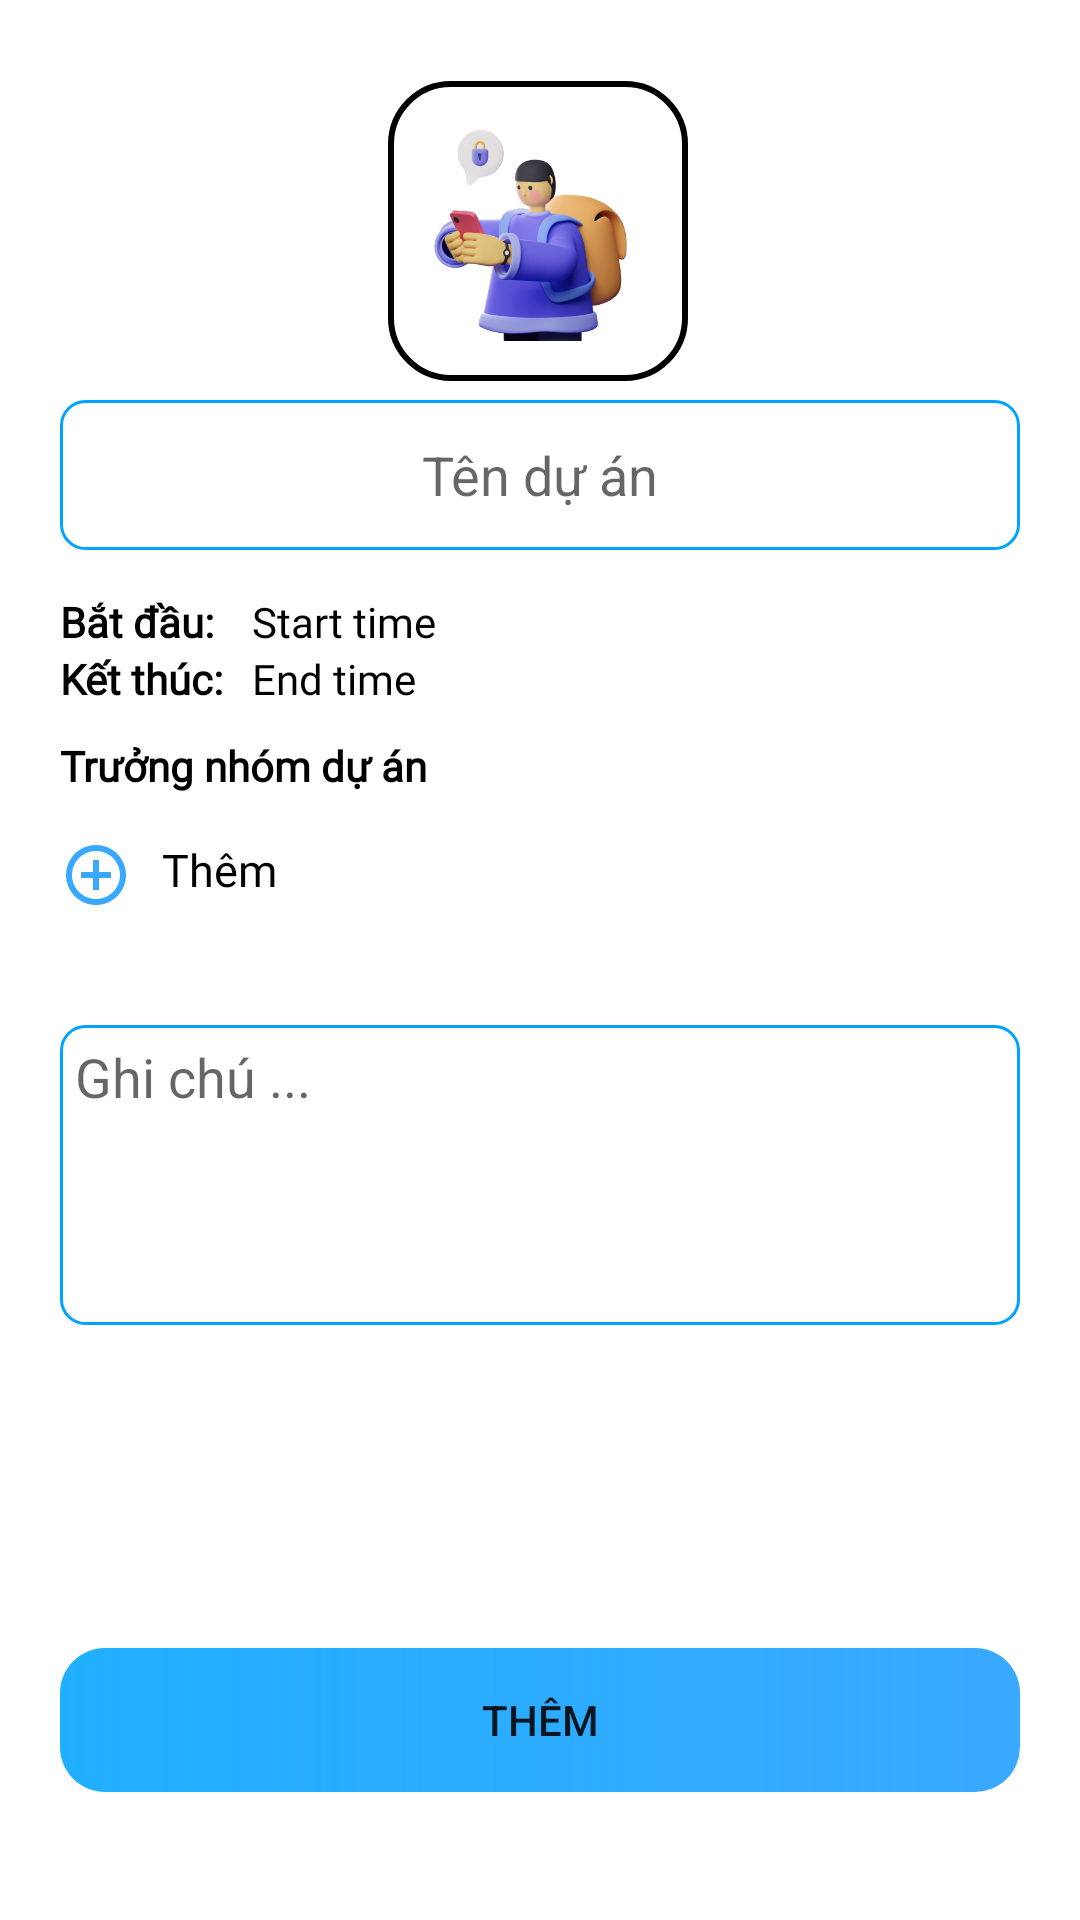

This screen was rendered from an Android layout file. Write that file and the resources it references.
<!-- AndroidManifest.xml: application theme Theme.JobFlow -->
<!-- res/layout/dialog_add_new_project.xml -->
<?xml version="1.0" encoding="utf-8"?>
<androidx.constraintlayout.widget.ConstraintLayout xmlns:android="http://schemas.android.com/apk/res/android"
    xmlns:app="http://schemas.android.com/apk/res-auto"
    xmlns:tools="http://schemas.android.com/tools"
    android:layout_width="match_parent"
    android:layout_height="match_parent"
    android:background="@drawable/dialog_background">
    <ImageView
        android:layout_width="40dp"
        android:layout_height="40dp"
        android:src="@drawable/icon_close"
        app:layout_constraintBottom_toBottomOf="parent"
        app:layout_constraintEnd_toEndOf="parent"
        app:layout_constraintHorizontal_bias="0.946"
        app:layout_constraintStart_toStartOf="parent"
        app:layout_constraintTop_toTopOf="parent"
        app:layout_constraintVertical_bias="0.027"
        tools:ignore="MissingConstraints" />

    <ImageView
        android:id="@+id/imageView2"
        android:layout_width="100dp"
        android:layout_height="100dp"
        android:src="@drawable/icon_ngoigoccay1"
        android:background="@drawable/background_border"
        app:layout_constraintBottom_toBottomOf="parent"
        app:layout_constraintEnd_toEndOf="parent"
        app:layout_constraintHorizontal_bias="0.498"
        app:layout_constraintStart_toStartOf="parent"
        app:layout_constraintTop_toTopOf="parent"
        app:layout_constraintVertical_bias="0.05"
        tools:ignore="MissingConstraints" />

    <ImageView
        android:layout_width="30dp"
        android:layout_height="30dp"
        android:src="@drawable/icon_camera"
        app:layout_constraintBottom_toBottomOf="@+id/imageView2"
        app:layout_constraintEnd_toEndOf="@+id/imageView2"
        app:layout_constraintHorizontal_bias="1.0"
        app:layout_constraintStart_toStartOf="@+id/imageView2"
        app:layout_constraintTop_toTopOf="@+id/imageView2"
        app:layout_constraintVertical_bias="0.0"
        tools:ignore="MissingConstraints" />

    <EditText
        android:id="@+id/editText"
        android:layout_width="match_parent"
        android:layout_height="50dp"
        android:layout_marginStart="20dp"
        android:layout_marginEnd="20dp"
        android:background="@drawable/backgroud_edt"
        android:hint="@string/text_project_name"
        android:textAlignment="center"
        app:layout_constraintBottom_toBottomOf="parent"
        app:layout_constraintEnd_toEndOf="parent"
        app:layout_constraintHorizontal_bias="0.0"
        app:layout_constraintStart_toStartOf="parent"
        app:layout_constraintTop_toBottomOf="@+id/imageView2"
        app:layout_constraintVertical_bias="0.014" />

    <LinearLayout
        android:id="@+id/linearLayout"
        android:layout_width="match_parent"
        android:layout_height="wrap_content"
        android:layout_marginStart="20dp"
        android:layout_marginEnd="20dp"
        android:orientation="vertical"
        app:layout_constraintBottom_toBottomOf="parent"
        app:layout_constraintEnd_toEndOf="parent"
        app:layout_constraintHorizontal_bias="1.0"
        app:layout_constraintStart_toStartOf="parent"
        app:layout_constraintTop_toBottomOf="@+id/editText"
        app:layout_constraintVertical_bias="0.041"
        tools:ignore="MissingConstraints">

        <LinearLayout
            android:id="@+id/btnStartDateTime"
            android:layout_width="match_parent"
            android:layout_height="wrap_content"
            android:orientation="horizontal">

            <TextView
                android:layout_width="match_parent"
                android:layout_height="wrap_content"
                android:layout_weight="4"
                android:fontFamily="@font/roboto_bold"
                android:text="@string/text_start_time"
                android:textColor="@color/black"
                android:textStyle="bold" />

            <TextView
                android:id="@+id/tvStartDateTime"
                android:layout_width="match_parent"
                android:layout_height="wrap_content"
                android:layout_weight="2"
                android:fontFamily="@font/roboto_regular"
                android:text="Start time"
                android:textColor="@color/black" />

            <ImageView
                android:layout_width="match_parent"
                android:layout_height="wrap_content"
                android:layout_weight="4"
                android:src="@drawable/icon_calendar" />
        </LinearLayout>

        <LinearLayout
            android:id="@+id/btnEndDateTime"
            android:layout_width="match_parent"
            android:layout_height="wrap_content"
            android:orientation="horizontal">

            <TextView
                android:layout_width="match_parent"
                android:layout_height="wrap_content"
                android:layout_weight="4"
                android:fontFamily="@font/roboto_bold"
                android:text="@string/text_end"
                android:textColor="@color/black"
                android:textStyle="bold" />

            <TextView
                android:id="@+id/tvEndDateTime"
                android:layout_width="match_parent"
                android:layout_height="wrap_content"
                android:layout_weight="2"
                android:fontFamily="@font/roboto_regular"
                android:text="End time"
                android:textColor="@color/black" />

            <ImageView
                android:layout_width="match_parent"
                android:layout_height="wrap_content"
                android:layout_weight="4"
                android:src="@drawable/icon_calendar" />
        </LinearLayout>

        <TextView
            android:layout_width="match_parent"
            android:layout_height="wrap_content"
            android:layout_marginTop="10dp"
            android:fontFamily="@font/roboto_regular"
            android:text="@string/text_project_leader"
            android:textColor="@color/black"
            android:textSize="14sp"
            android:textStyle="bold" />

        <TextView
            android:id="@+id/tv_addMember"
            android:layout_width="match_parent"
            android:layout_height="wrap_content"
            android:layout_marginTop="10dp"
            android:drawableLeft="@drawable/icon_add"
            android:drawablePadding="10dp"
            android:paddingVertical="5dp"
            android:fontFamily="@font/roboto_regular"
            android:text="@string/text_add"
            android:textColor="@color/black"
            android:textSize="15sp"
            android:background="@color/textview_background_selector"
            android:stateListAnimator="@drawable/textview_selector"/>
    </LinearLayout>

    <androidx.recyclerview.widget.RecyclerView
        android:id="@+id/recyclerView"
        android:layout_width="match_parent"
        android:layout_height="wrap_content"
        android:layout_marginStart="20dp"
        android:layout_marginEnd="20dp"
        app:layout_constraintBottom_toBottomOf="parent"
        app:layout_constraintEnd_toEndOf="parent"
        app:layout_constraintStart_toStartOf="parent"
        app:layout_constraintTop_toBottomOf="@+id/linearLayout"
        app:layout_constraintVertical_bias="0.069"
        tools:ignore="MissingConstraints"/>

    <EditText
        android:id="@+id/editText2"
        android:layout_width="match_parent"
        android:layout_height="100dp"
        android:layout_marginStart="20dp"
        android:layout_marginTop="10dp"
        android:layout_marginEnd="20dp"
        android:background="@drawable/backgroud_edt"
        android:gravity="top"
        android:hint="@string/text_des"
        android:padding="5dp"
        app:layout_constraintBottom_toBottomOf="parent"
        app:layout_constraintEnd_toEndOf="parent"
        app:layout_constraintHorizontal_bias="0.0"
        app:layout_constraintStart_toStartOf="parent"
        app:layout_constraintTop_toBottomOf="@+id/recyclerView"
        app:layout_constraintVertical_bias="0.0"
        tools:ignore="MissingConstraints" />

    <Button
        android:id="@+id/btn_addProject"
        android:layout_width="match_parent"
        android:layout_height="wrap_content"
        android:layout_marginStart="20dp"
        android:layout_marginEnd="20dp"
        android:text="@string/text_add"
        android:layout_marginVertical="10dp"
        app:layout_constraintBottom_toBottomOf="parent"
        app:layout_constraintEnd_toEndOf="parent"
        app:layout_constraintHorizontal_bias="0.0"
        app:layout_constraintStart_toStartOf="parent"
        app:layout_constraintTop_toBottomOf="@+id/editText2"
        android:background="@drawable/background_btn"
        app:layout_constraintVertical_bias="0.75" />
</androidx.constraintlayout.widget.ConstraintLayout>
<!-- resources referenced by this layout -->
<resources>
  <color name="black">#FF000000</color>
  <!-- drawable backgroud_edt (drawable) -->
  <?xml version="1.0" encoding="utf-8"?>
  <shape xmlns:android="http://schemas.android.com/apk/res/android" android:shape="rectangle">
      <stroke
          android:width="1dp"
          android:color="#00A3FF" />
      <corners
          android:radius="8dp" />
  </shape>
  <!-- drawable background_border (drawable) -->
  <?xml version="1.0" encoding="utf-8"?>
  <shape xmlns:android="http://schemas.android.com/apk/res/android">
      <solid android:color="@android:color/transparent"/> 
      <corners
          android:radius="20dp"/>
      <stroke android:color="@color/black" android:width="2dp"/>
  </shape>
  <!-- drawable background_btn (drawable) -->
  <?xml version="1.0" encoding="utf-8"?>
  <shape xmlns:android="http://schemas.android.com/apk/res/android" android:shape="rectangle">
      <gradient
          android:startColor="#20AFFF"
          android:endColor="@color/primary"/>
      <corners
          android:radius="15dp"/>
  </shape>
  <!-- drawable dialog_background (drawable) -->
  <?xml version="1.0" encoding="utf-8"?>
  <shape xmlns:android="http://schemas.android.com/apk/res/android">
      <solid android:color="@color/white"/> 
      <corners
          android:topLeftRadius="30dp"
          android:topRightRadius="30dp"/>
  </shape>
  <!-- drawable icon_add (drawable) -->
  <vector xmlns:android="http://schemas.android.com/apk/res/android" android:height="24dp" android:tint="@color/primary" android:viewportHeight="24" android:viewportWidth="24" android:width="24dp">
        
      <path android:fillColor="@android:color/white" android:pathData="M13,7h-2v4L7,11v2h4v4h2v-4h4v-2h-4L13,7zM12,2C6.48,2 2,6.48 2,12s4.48,10 10,10 10,-4.48 10,-10S17.52,2 12,2zM12,20c-4.41,0 -8,-3.59 -8,-8s3.59,-8 8,-8 8,3.59 8,8 -3.59,8 -8,8z"/>
      
  </vector>
  <!-- drawable icon_ngoigoccay1: png bitmap (drawable, 140744 bytes) -->
  <!-- drawable textview_selector (drawable) -->
  <?xml version="1.0" encoding="utf-8"?>
  <selector xmlns:android="http://schemas.android.com/apk/res/android">
      
      <item android:state_pressed="true">
          <objectAnimator
              android:propertyName="scaleX"
              android:duration="100"
              android:valueTo="0.95"
              android:valueType="floatType"/>
          <objectAnimator
              android:propertyName="scaleY"
              android:duration="100"
              android:valueTo="0.95"
              android:valueType="floatType"/>
      </item>
      
      <item>
          <objectAnimator
              android:propertyName="scaleX"
              android:duration="100"
              android:valueTo="1"
              android:valueType="floatType"/>
          <objectAnimator
              android:propertyName="scaleY"
              android:duration="100"
              android:valueTo="1"
              android:valueType="floatType"/>
      </item>
  </selector>
  <string name="text_add">Thêm</string>
  <string name="text_des">Ghi chú ...</string>
  <string name="text_end">Kết thúc:</string>
  <string name="text_project_leader">Trưởng nhóm dự án</string>
  <string name="text_project_name">Tên dự án</string>
  <string name="text_start_time">"Bắt đầu: "</string>
  <style name="Theme.JobFlow" parent="Base.Theme.JobFlow" />
  <color name="primary">#C60090FF</color>
  <color name="white">#FFFFFFFF</color>
  <style name="Base.Theme.JobFlow" parent="Theme.MaterialComponents.DayNight.NoActionBar">
          
          
          <item name="android:statusBarColor">@android:color/transparent</item>
      </style>
</resources>
